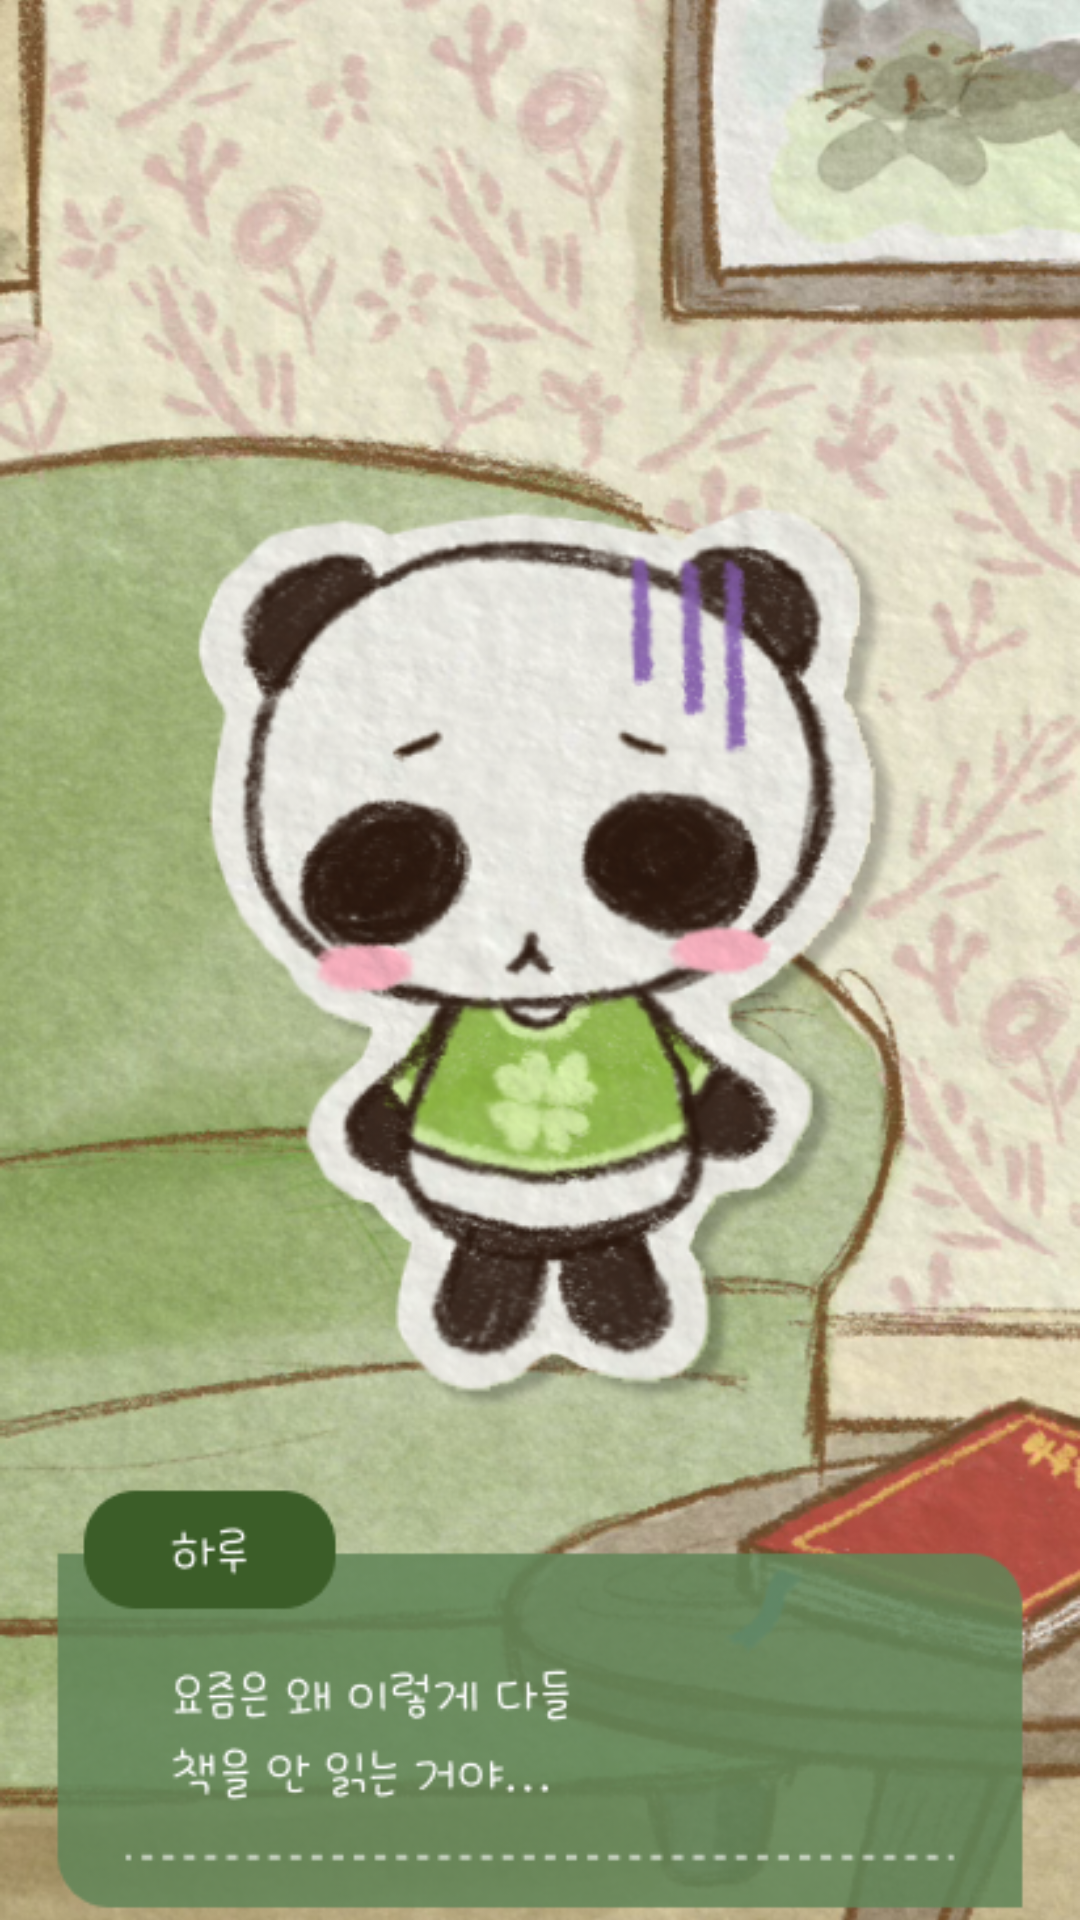

This screen was rendered from an Android layout file. Write that file and the resources it references.
<!-- AndroidManifest.xml: application theme Theme.OneDayOnePaper -->
<!-- res/layout/activity_cutscene.xml -->
<?xml version="1.0" encoding="utf-8"?>
<androidx.constraintlayout.widget.ConstraintLayout xmlns:android="http://schemas.android.com/apk/res/android"
    android:layout_width="match_parent"
    android:layout_height="match_parent">

    <ViewFlipper
        android:id="@+id/storyFlipper"
        android:layout_width="match_parent"
        android:layout_height="match_parent">

        <ImageView android:src="@drawable/scene1"
            android:layout_width="match_parent"
            android:layout_height="match_parent"
            android:scaleType="centerCrop"/>
        <ImageView android:src="@drawable/scene2"
            android:layout_width="match_parent"
            android:layout_height="match_parent"
            android:scaleType="centerCrop"/>
        <ImageView android:src="@drawable/scene3"
            android:layout_width="match_parent"
            android:layout_height="match_parent"
            android:scaleType="centerCrop"/>
        <ImageView android:src="@drawable/scene4"
            android:layout_width="match_parent"
            android:layout_height="match_parent"
            android:scaleType="centerCrop"/>
        <ImageView android:src="@drawable/scene5"
            android:layout_width="match_parent"
            android:layout_height="match_parent"
            android:scaleType="centerCrop"/>

    </ViewFlipper>

</androidx.constraintlayout.widget.ConstraintLayout>
<!-- resources referenced by this layout -->
<resources>
  <!-- drawable scene1: png bitmap (drawable, 618484 bytes) -->
  <!-- drawable scene2: png bitmap (drawable, 618991 bytes) -->
  <!-- drawable scene3: png bitmap (drawable, 617329 bytes) -->
  <!-- drawable scene4: png bitmap (drawable, 618760 bytes) -->
  <!-- drawable scene5: png bitmap (drawable, 616972 bytes) -->
  <style name="Theme.OneDayOnePaper" parent="Theme.Material3.DayNight.NoActionBar">
          <item name="android:statusBarColor">@color/white</item>
      </style>
  <color name="white">#FFFFFFFF</color>
</resources>
